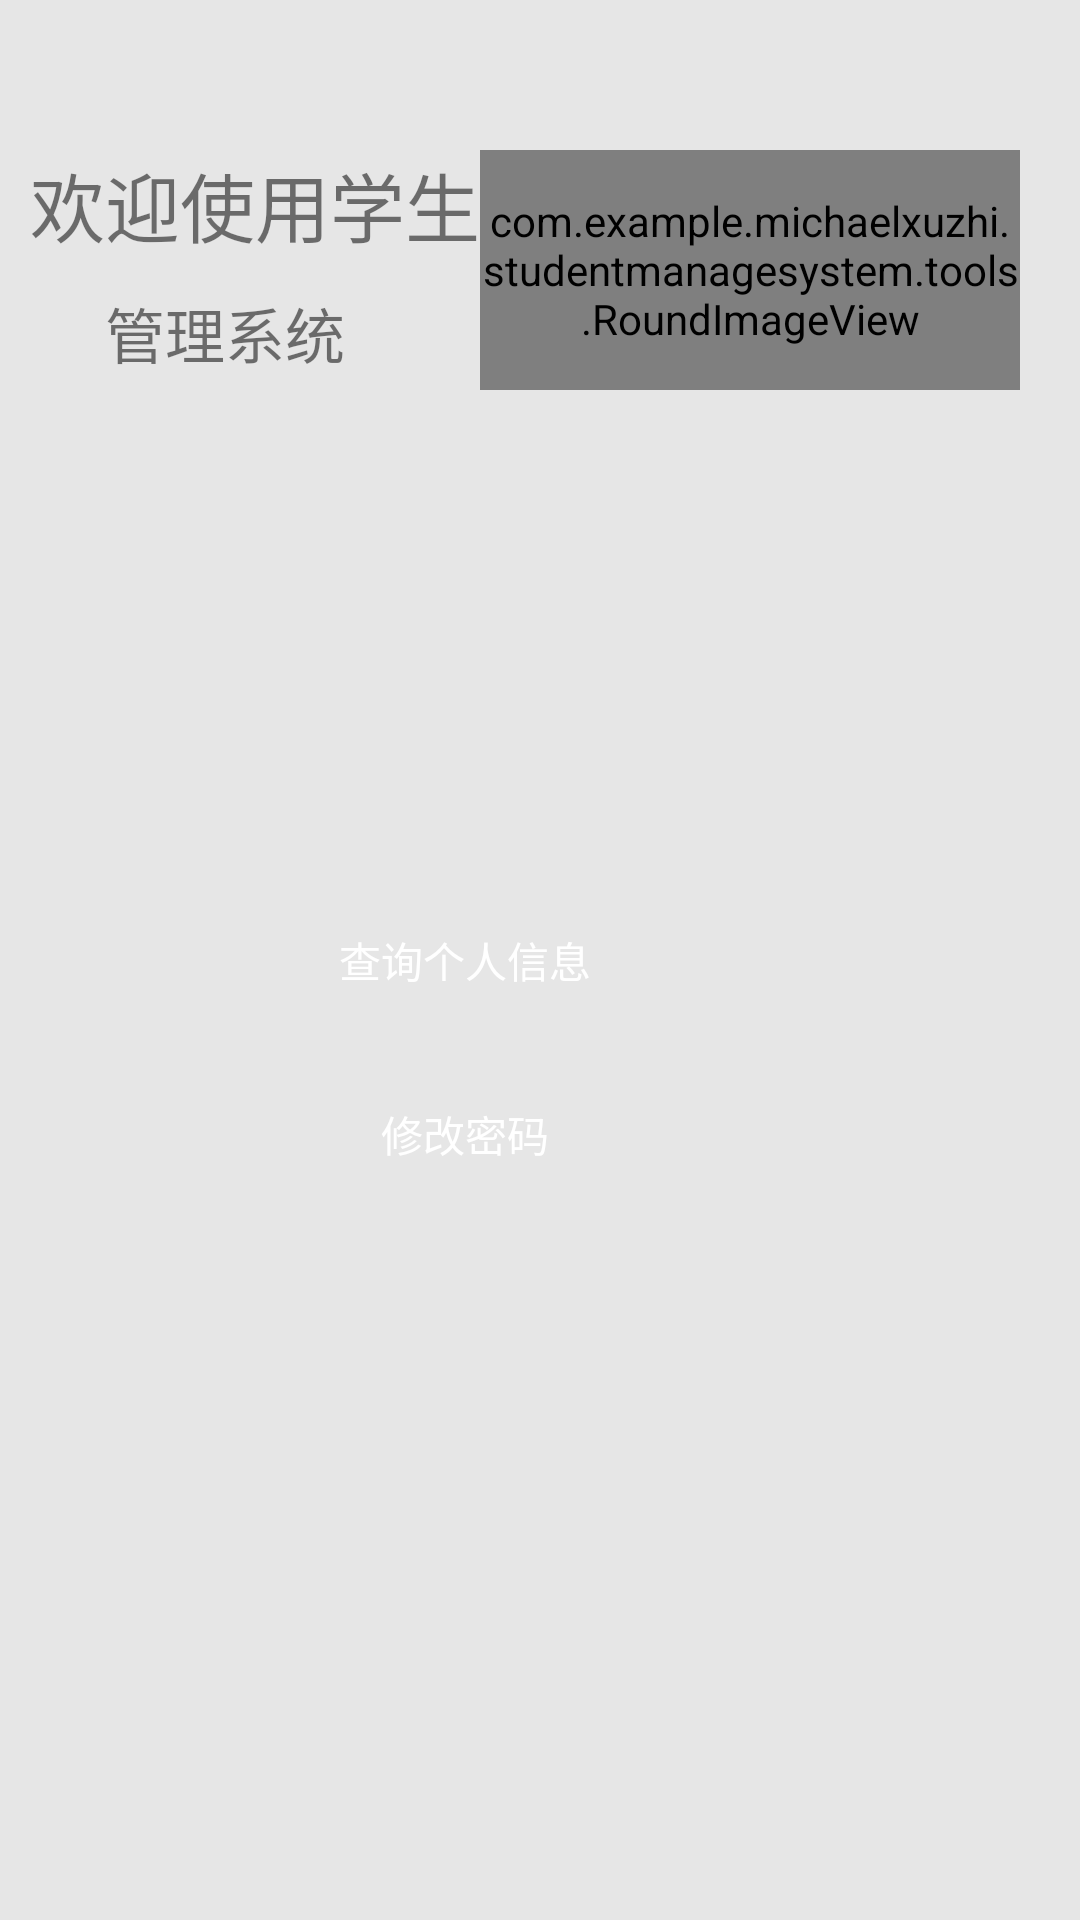

Reconstruct the res/layout file that produces this screen, plus the resources it refers to.
<!-- AndroidManifest.xml: application theme AppTheme -->
<!-- res/layout/student_layout.xml -->
<?xml version="1.0" encoding="utf-8"?>
<RelativeLayout xmlns:android="http://schemas.android.com/apk/res/android"
    android:layout_width="match_parent"
    android:layout_height="match_parent"
    android:background="#e6e6e6"
    android:paddingBottom="10dp"
    android:paddingLeft="10dp"
    android:paddingRight="10dp">

    

    <TextView
        android:id="@+id/tv1"
        android:layout_width="wrap_content"
        android:layout_height="wrap_content"
        android:layout_marginTop="50dp"
        android:text="欢迎使用学生"
        android:textSize="25sp" />

    <TextView
        android:id="@+id/tv2"
        android:layout_width="wrap_content"
        android:layout_height="wrap_content"
        android:layout_below="@+id/tv1"
        android:layout_marginLeft="25dp"
        android:layout_marginTop="10dp"
        android:text="管理系统"
        android:textSize="20sp" />

    <com.example.example.studentmanagesystem.tools.RoundImageView
        android:id="@+id/pic"
        android:layout_width="50dp"
        android:layout_height="80dp"
        android:layout_alignParentRight="true"
        android:layout_marginRight="10dp"
        android:layout_marginTop="50dp"
        android:layout_toRightOf="@+id/tv1"
        android:src="@drawable/student_photo" />

    <Button
        android:id="@+id/student_activity_selectInfo"
        style="@style/common_button_style"
        android:layout_width="150dp"
        android:layout_height="wrap_content"
        android:layout_centerVertical="true"
        android:layout_marginLeft="70dp"
        android:text="查询个人信息" />


    <Button
        android:id="@+id/student_activity_changePassword"
        style="@style/common_button_style"
        android:layout_width="150dp"
        android:layout_height="wrap_content"
        android:layout_below="@+id/student_activity_selectInfo"
        android:layout_centerVertical="true"
        android:layout_marginLeft="70dp"
        android:layout_marginTop="10dp"
        android:text="修改密码" />


</RelativeLayout>
<!-- resources referenced by this layout -->
<resources>
  <!-- drawable student_photo: png bitmap (drawable, 3663 bytes) -->
  <style name="common_button_style">
          <item name="android:layout_width">match_parent</item>
          <item name="android:layout_height">@dimen/btn_next_height</item>
          <item name="android:background">@drawable/selector_red_corners_button</item>
          <item name="android:padding">6.0dip</item>
          <item name="android:textColor">@android:color/white</item>
          <item name="android:textSize">@dimen/font_large</item>
          <item name="android:layout_gravity">center_horizontal</item>
  
      </style>
  <style name="AppTheme" parent="Theme.AppCompat.Light.DarkActionBar">
          
          <item name="colorPrimary">@color/colorPrimary</item>
          <item name="colorPrimaryDark">@color/colorPrimaryDark</item>
          <item name="colorAccent">@color/colorAccent</item>
      </style>
  <!-- not gathered from this repository: default colours our renderer supplied (Android Studio template values) -->
  <color name="colorPrimary">#FF6200EE</color>
  <color name="colorPrimaryDark">#FF3700B3</color>
  <color name="colorAccent">#FF03DAC5</color>
</resources>
